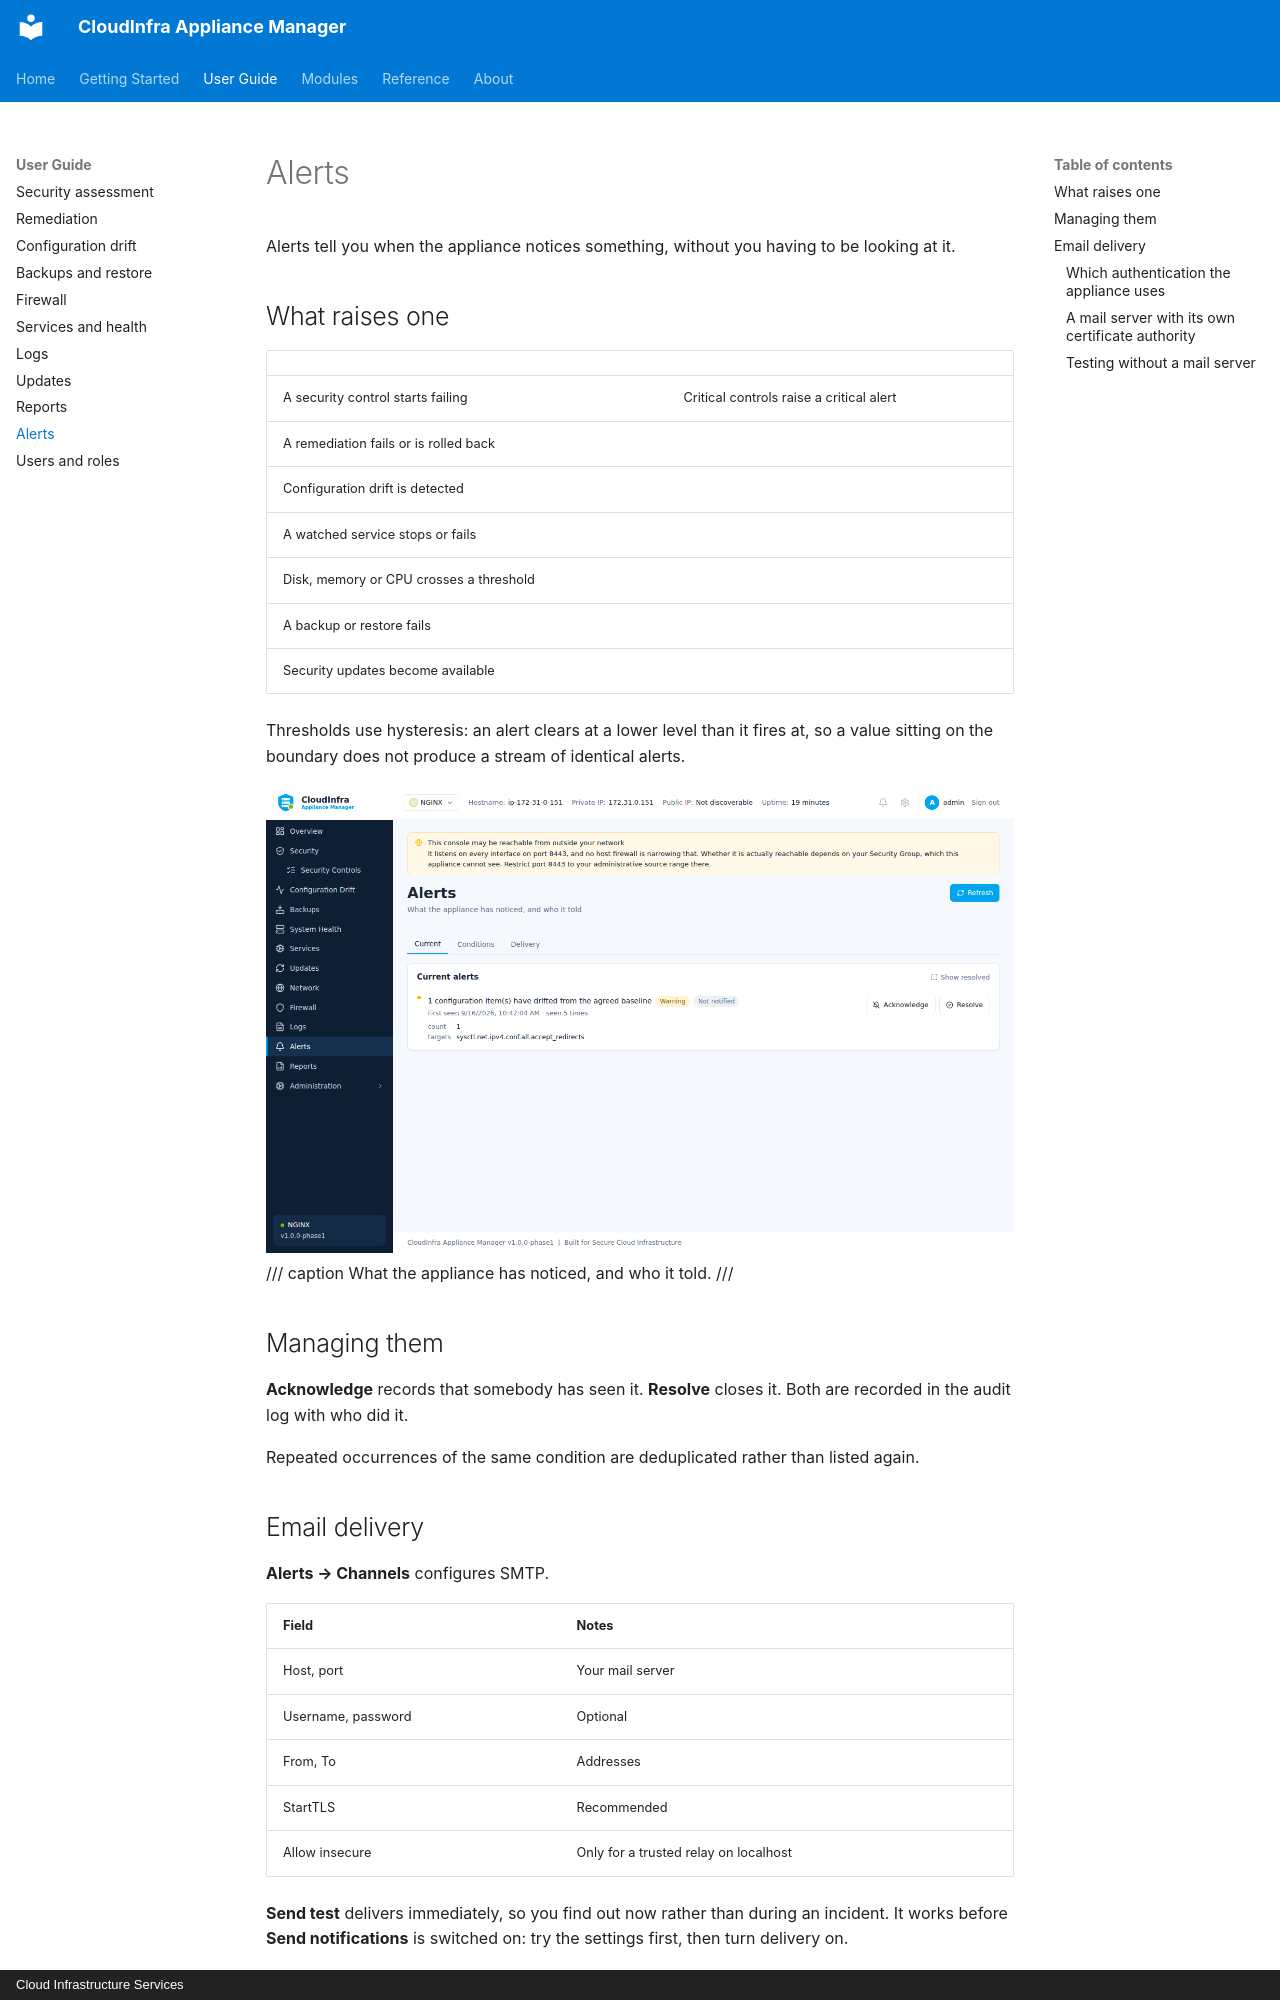

repository: CLOUDCIS/CloudInfra-Appliance-Manager-Docs · page: guide/alerts/index.html · generator: mkdocs · copyright: Cloud Infrastructure Services

# Alerts

Alerts tell you when the appliance notices something, without you having to be looking at it.

## What raises one

| | |
|---|---|
| A security control starts failing | Critical controls raise a critical alert |
| A remediation fails or is rolled back | |
| Configuration drift is detected | |
| A watched service stops or fails | |
| Disk, memory or CPU crosses a threshold | |
| A backup or restore fails | |
| Security updates become available | |

Thresholds use hysteresis: an alert clears at a lower level than it fires at, so a value
sitting on the boundary does not produce a stream of identical alerts.

![Alerts](../assets/screenshots/alerts.png)
/// caption
What the appliance has noticed, and who it told.
///

## Managing them

**Acknowledge** records that somebody has seen it. **Resolve** closes it. Both are recorded
in the audit log with who did it.

Repeated occurrences of the same condition are deduplicated rather than listed again.

## Email delivery

**Alerts → Channels** configures SMTP.

| Field | Notes |
|---|---|
| Host, port | Your mail server |
| Username, password | Optional |
| From, To | Addresses |
| StartTLS | Recommended |
| Allow insecure | Only for a trusted relay on localhost |

**Send test** delivers immediately, so you find out now rather than during an incident. It
works before **Send notifications** is switched on: try the settings first, then turn
delivery on.

### Which authentication the appliance uses

It uses whichever mechanism your server advertises — PLAIN where it is offered, LOGIN
otherwise. OAuth2 (XOAUTH2) is not supported.

For **Microsoft 365** that means SMTP AUTH has to be enabled for the mailbox, and an account
with multi-factor authentication needs an app password rather than the account password. If
those are not in place, Microsoft answers with `535 5.7.3 Authentication unsuccessful` or
`5.7.139 SMTP AUTH is disabled for the Mailbox`, and the console shows you which setting it
is talking about.

| Provider | Host | Port | STARTTLS | Notes |
|---|---|---|---|---|
| Microsoft 365 | `smtp.office365.com` | 587 | Yes | Authenticated SMTP enabled for the mailbox; app password if MFA is on |
| Google Workspace | `smtp.gmail.com` | 587 | Yes | App password required |
| Amazon SES | `email-smtp.<region>.amazonaws.com` | 587 | Yes | SMTP credentials, not your AWS keys |
| A relay on this host | `127.0.0.1` | 25 | No | The one case for **Allow insecure** |
